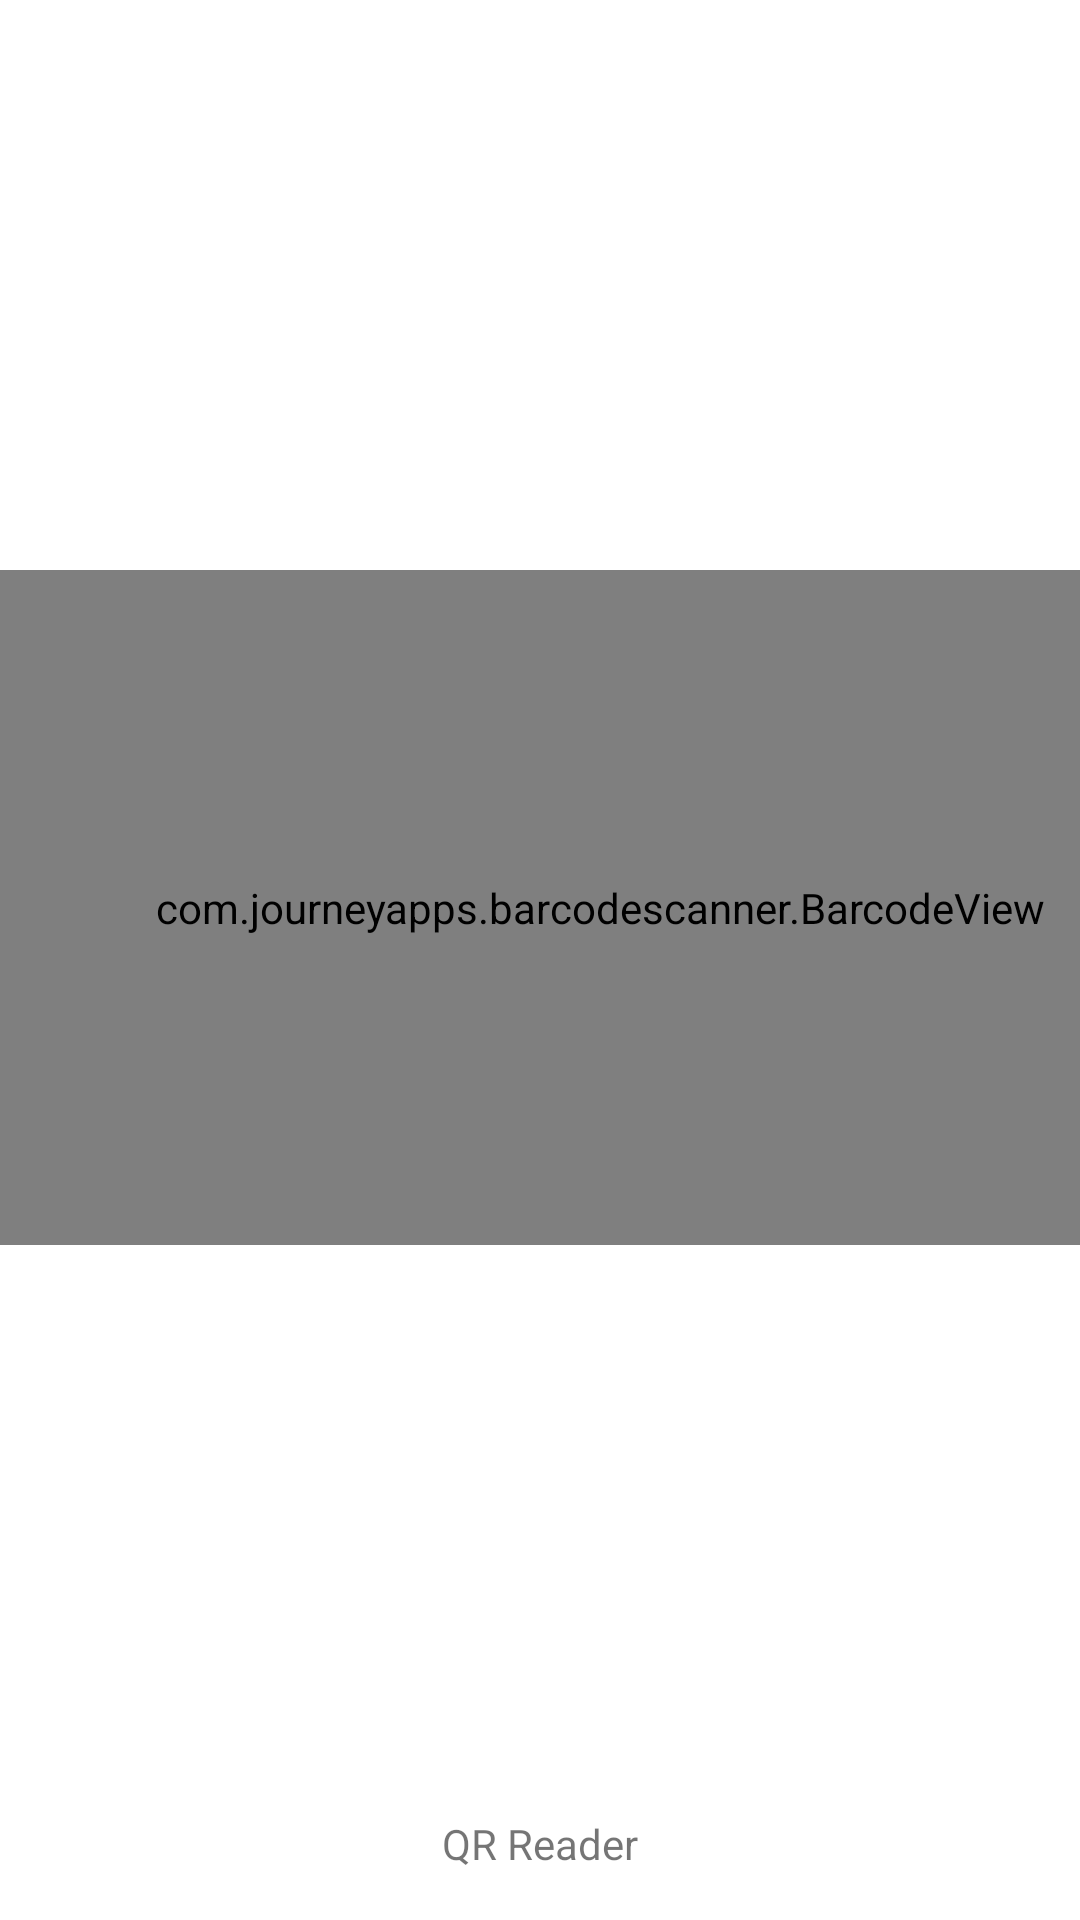

The Android layout XML behind this screen, and the referenced resources:
<!-- AndroidManifest.xml: application theme AppTheme -->
<!-- res/layout/fragment_qreader.xml -->
<?xml version="1.0" encoding="utf-8"?>
<androidx.constraintlayout.widget.ConstraintLayout xmlns:android="http://schemas.android.com/apk/res/android"
    xmlns:app="http://schemas.android.com/apk/res-auto"
    xmlns:tools="http://schemas.android.com/tools"
    android:layout_width="match_parent"
    android:layout_height="match_parent"
    tools:context=".QReader"
    >

  
  <TextView
      android:id="@+id/qrRead"
      android:layout_width="match_parent"
      android:layout_height="wrap_content"
      android:layout_marginBottom="16dp"
      android:layout_marginEnd="16dp"
      android:layout_marginStart="16dp"
      android:text="QR Reader"
      android:textAlignment="center"
      app:layout_constraintBottom_toBottomOf="parent"
      app:layout_constraintEnd_toEndOf="parent"
      app:layout_constraintStart_toStartOf="parent"
      />
  <com.journeyapps.barcodescanner.BarcodeView
      android:id="@+id/dbv_barcode"
      android:layout_width="400dp"
      android:layout_height="225dp"
      android:layout_centerHorizontal="true"
      android:layout_marginBottom="8dp"
      android:layout_marginTop="8dp"
      app:layout_constraintBottom_toTopOf="@+id/qrRead"
      app:layout_constraintTop_toTopOf="parent"
      ></com.journeyapps.barcodescanner.BarcodeView>

</androidx.constraintlayout.widget.ConstraintLayout>
<!-- resources referenced by this layout -->
<resources>
  <style name="AppTheme" parent="Theme.MaterialComponents.Light.DarkActionBar">
      
      <item name="colorPrimary">@color/colorPrimary</item>
      <item name="colorPrimaryDark">@color/colorPrimaryDark</item>
      <item name="colorAccent">@color/colorAccent</item>
      <item name="windowActionBar">false</item>
      <item name="windowNoTitle">true</item>
      
      
  
  
    </style>
  <color name="colorPrimary">#1ed760</color>
  <color name="colorPrimaryDark">#00a431</color>
  <color name="colorAccent">#00a431</color>
</resources>
